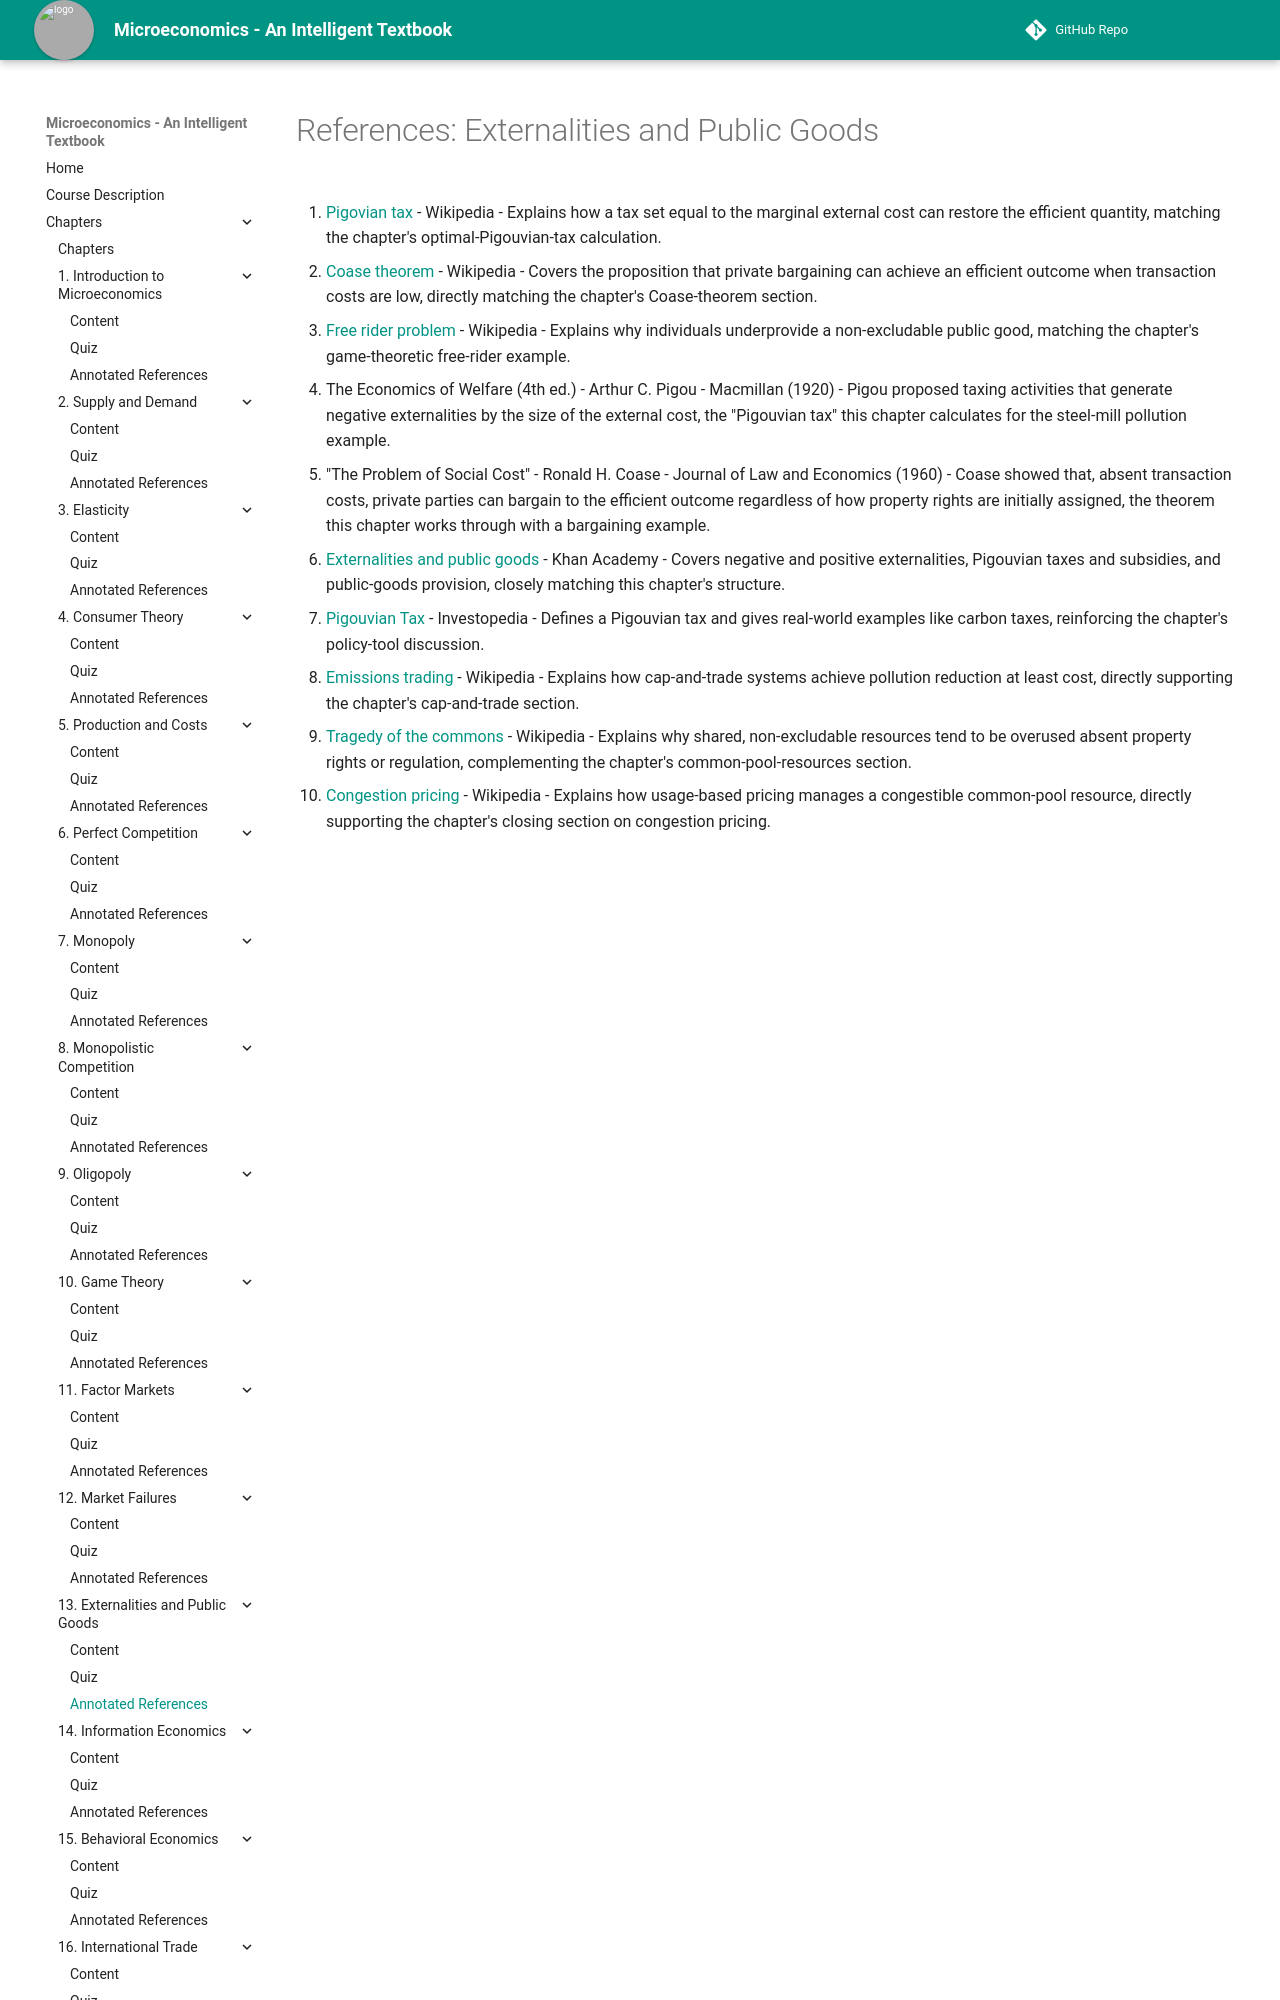

repository: AK95AM98/microeconomics · page: chapters/13-externalities-and-public-goods/references/index.html · generator: mkdocs

# References: Externalities and Public Goods

1. [Pigovian tax](https://en.wikipedia.org/wiki/Pigovian_tax) - Wikipedia - Explains how a tax set equal to the marginal external cost can restore the efficient quantity, matching the chapter's optimal-Pigouvian-tax calculation.

2. [Coase theorem](https://en.wikipedia.org/wiki/Coase_theorem) - Wikipedia - Covers the proposition that private bargaining can achieve an efficient outcome when transaction costs are low, directly matching the chapter's Coase-theorem section.

3. [Free rider problem](https://en.wikipedia.org/wiki/Free_rider_problem) - Wikipedia - Explains why individuals underprovide a non-excludable public good, matching the chapter's game-theoretic free-rider example.

4. The Economics of Welfare (4th ed.) - Arthur C. Pigou - Macmillan (1920) - Pigou proposed taxing activities that generate negative externalities by the size of the external cost, the "Pigouvian tax" this chapter calculates for the steel-mill pollution example.

5. "The Problem of Social Cost" - Ronald H. Coase - Journal of Law and Economics (1960) - Coase showed that, absent transaction costs, private parties can bargain to the efficient outcome regardless of how property rights are initially assigned, the theorem this chapter works through with a bargaining example.

6. [Externalities and public goods](https://www.khanacademy.org/economics-finance-domain/microeconomics/market-failure-tutorial/externalities-tutorial) - Khan Academy - Covers negative and positive externalities, Pigouvian taxes and subsidies, and public-goods provision, closely matching this chapter's structure.

7. [Pigouvian Tax](https://www.investopedia.com/terms/p/pigovian-tax.asp) - Investopedia - Defines a Pigouvian tax and gives real-world examples like carbon taxes, reinforcing the chapter's policy-tool discussion.
